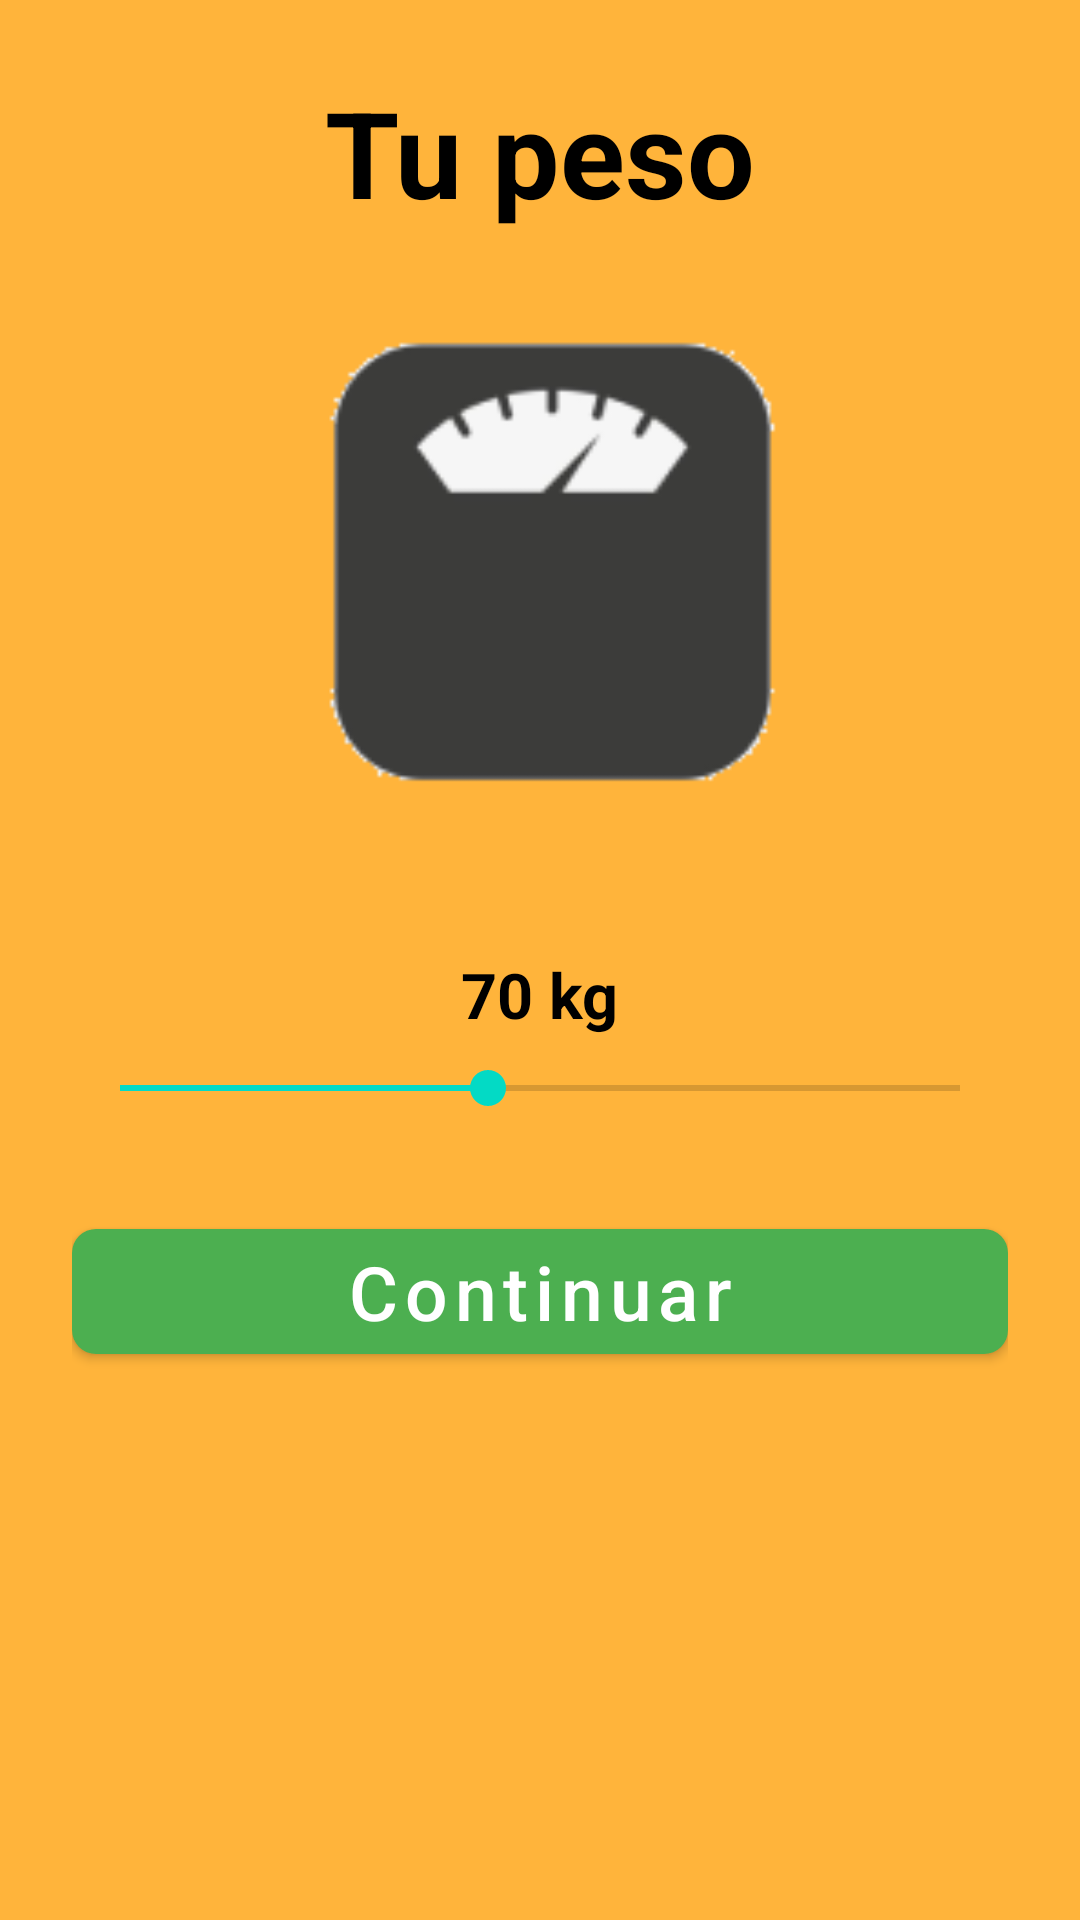

Write the Android layout XML for this screen, with the resource values it uses.
<!-- AndroidManifest.xml: application theme Theme.UPNFit -->
<!-- res/layout/activity_peso.xml -->
<?xml version="1.0" encoding="utf-8"?>
<LinearLayout xmlns:android="http://schemas.android.com/apk/res/android"
    xmlns:app="http://schemas.android.com/apk/res-auto"
    android:layout_width="match_parent"
    android:layout_height="match_parent"

    android:background="@color/amarillo_upn"
    android:orientation="vertical"
    android:padding="24dp"
    android:gravity="center_horizontal">


    <TextView
        android:layout_width="wrap_content"
        android:layout_height="wrap_content"
        android:layout_marginBottom="16dp"
        android:text="Tu peso"
        android:textColor="@color/black"
        android:textSize="40sp"
        android:textStyle="bold" />

    <ImageView
        android:id="@+id/imgBalanza"
        android:layout_width="200dp"
        android:layout_height="200dp"
        android:layout_marginLeft="12dp"
        android:src="@drawable/balanza"
        android:contentDescription="Imagen de balanza"
        android:layout_marginBottom="24dp" />
    <TextView
        android:id="@+id/tvPeso"
        android:layout_width="wrap_content"
        android:layout_height="wrap_content"
        android:text="70 kg"
        android:textSize="21sp"
        android:textStyle="bold"
        android:textColor="@color/black"
        android:layout_marginBottom="8dp" />

    <SeekBar
        android:id="@+id/seekBarPeso"
        android:layout_width="match_parent"
        android:layout_height="wrap_content"
        android:max="160"
        android:progress="70"
        android:layout_marginBottom="32dp" />

    <com.google.android.material.button.MaterialButton
        android:id="@+id/btnRegistrarPeso"
        android:layout_width="match_parent"
        android:layout_height="wrap_content"
        android:textSize="25sp"
        android:text="Continuar"
        android:textAllCaps="false"
        android:textColor="@color/blanco"
        app:backgroundTint="@color/verde_botón"
        app:cornerRadius="8dp" />
</LinearLayout>
<!-- resources referenced by this layout -->
<resources>
  <color name="amarillo_upn">#ffb43b</color>
  <color name="black">#FF000000</color>
  <color name="blanco">#FFFFFF</color>
  <!-- drawable balanza: png bitmap (drawable, 4277 bytes) -->
  <style name="Theme.UPNFit" parent="Theme.MaterialComponents.DayNight.NoActionBar">
          
          <item name="colorPrimary">@color/purple_500</item>
          <item name="colorPrimaryVariant">@color/purple_700</item>
          <item name="colorOnPrimary">@color/white</item>
          
          <item name="colorSecondary">@color/teal_200</item>
          <item name="colorSecondaryVariant">@color/teal_700</item>
          <item name="colorOnSecondary">@color/black</item>
          
          <item name="android:statusBarColor">?attr/colorPrimaryVariant</item>
          
      </style>
  <color name="purple_500">#FF6200EE</color>
  <color name="purple_700">#FF3700B3</color>
  <color name="white">#FFFFFF</color>
  <color name="teal_200">#FF03DAC5</color>
  <color name="teal_700">#FF018786</color>
</resources>
